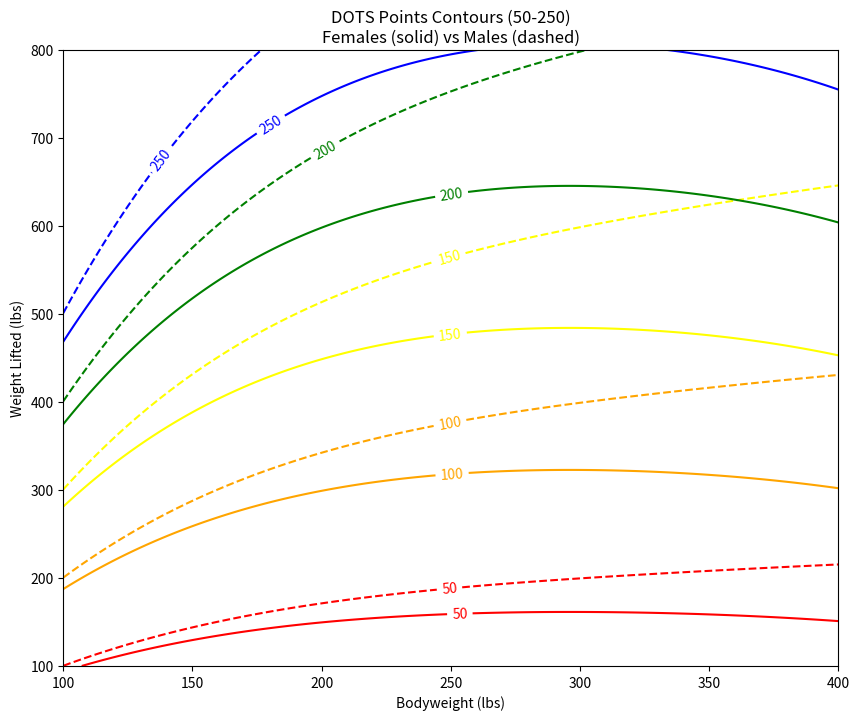

This figure's Python source:
import numpy as np
import matplotlib.pyplot as plt

# Conversion factor from pounds to kilograms.
lb_to_kg = 0.45359237

# Male DOTS constants.
A_m = -0.000001093
B_m = 0.0007391293
C_m = -0.1918759221
D_m = 24.0900756
E_m = -307.75076

# Female DOTS constants.
A_f = -0.000001120
B_f = 0.000684
C_f = -0.177
D_f = 21.384
E_f = -239.85

def dots_points_custom(bodyweight_lb, weight_lifted_lb, A, B, C, D, E):
    """
    Calculate the DOTS points given bodyweight and weight lifted in lbs,
    using the provided polynomial coefficients.
    """
    bw_kg = bodyweight_lb * lb_to_kg
    lifted_kg = weight_lifted_lb * lb_to_kg
    denominator = A * bw_kg**4 + B * bw_kg**3 + C * bw_kg**2 + D * bw_kg + E
    return lifted_kg * 500 / denominator

# Define ranges in lbs.
bw_vals_lb = np.linspace(100, 400, 300)      # Bodyweight: 100 to 400 lbs
lifted_vals_lb = np.linspace(100, 800, 300)    # Weight lifted: 100 to 800 lbs

# Create a grid for bodyweight and weight lifted.
BW_lb, Lifted_lb = np.meshgrid(bw_vals_lb, lifted_vals_lb)

# Calculate DOTS points for males and females.
male_dots = dots_points_custom(BW_lb, Lifted_lb, A_m, B_m, C_m, D_m, E_m)
female_dots = dots_points_custom(BW_lb, Lifted_lb, A_f, B_f, C_f, D_f, E_f)

plt.figure(figsize=(10, 8))

# Define contour levels and discrete colors.
levels = np.array([50, 100, 150, 200, 250])
discrete_colors = ["red", "orange", "yellow", "green", "blue"]

# Plot male contours with dashed lines.
male_contours = plt.contour(
    BW_lb, Lifted_lb, male_dots, levels=levels,
    colors=discrete_colors, linestyles=["dashed"]*len(levels), linewidths=1.5
)

# Plot female contours with solid lines.
female_contours = plt.contour(
    BW_lb, Lifted_lb, female_dots, levels=levels,
    colors=discrete_colors, linestyles=["solid"]*len(levels), linewidths=1.5
)

# Function to compute manual label positions so labels appear near the horizontal center.
def compute_manual_positions(contour):
    manual_positions = []
    for level, seg_list in zip(contour.levels, contour.allsegs):
        if not seg_list:
            continue
        best_seg = None
        best_width = -np.inf
        for seg in seg_list:
            if seg.size == 0:
                continue
            xs = seg[:, 0]
            if xs.size == 0:
                continue
            width = xs.max() - xs.min()
            if width > best_width:
                best_width = width
                best_seg = seg
        if best_seg is not None and best_seg.size > 0:
            xs = best_seg[:, 0]
            center_x = (xs.max() + xs.min()) / 2.0
            idx = np.argmin(np.abs(xs - center_x))
            label_point = best_seg[idx]
            manual_positions.append(label_point)
    return manual_positions

male_manual_positions = compute_manual_positions(male_contours)
female_manual_positions = compute_manual_positions(female_contours)

plt.clabel(male_contours, manual=male_manual_positions, inline=True, fontsize=10, fmt='%d')
plt.clabel(female_contours, manual=female_manual_positions, inline=True, fontsize=10, fmt='%d')

plt.xlabel("Bodyweight (lbs)")
plt.ylabel("Weight Lifted (lbs)")
plt.title("DOTS Points Contours (50-250)\nFemales (solid) vs Males (dashed)")

plt.show()
